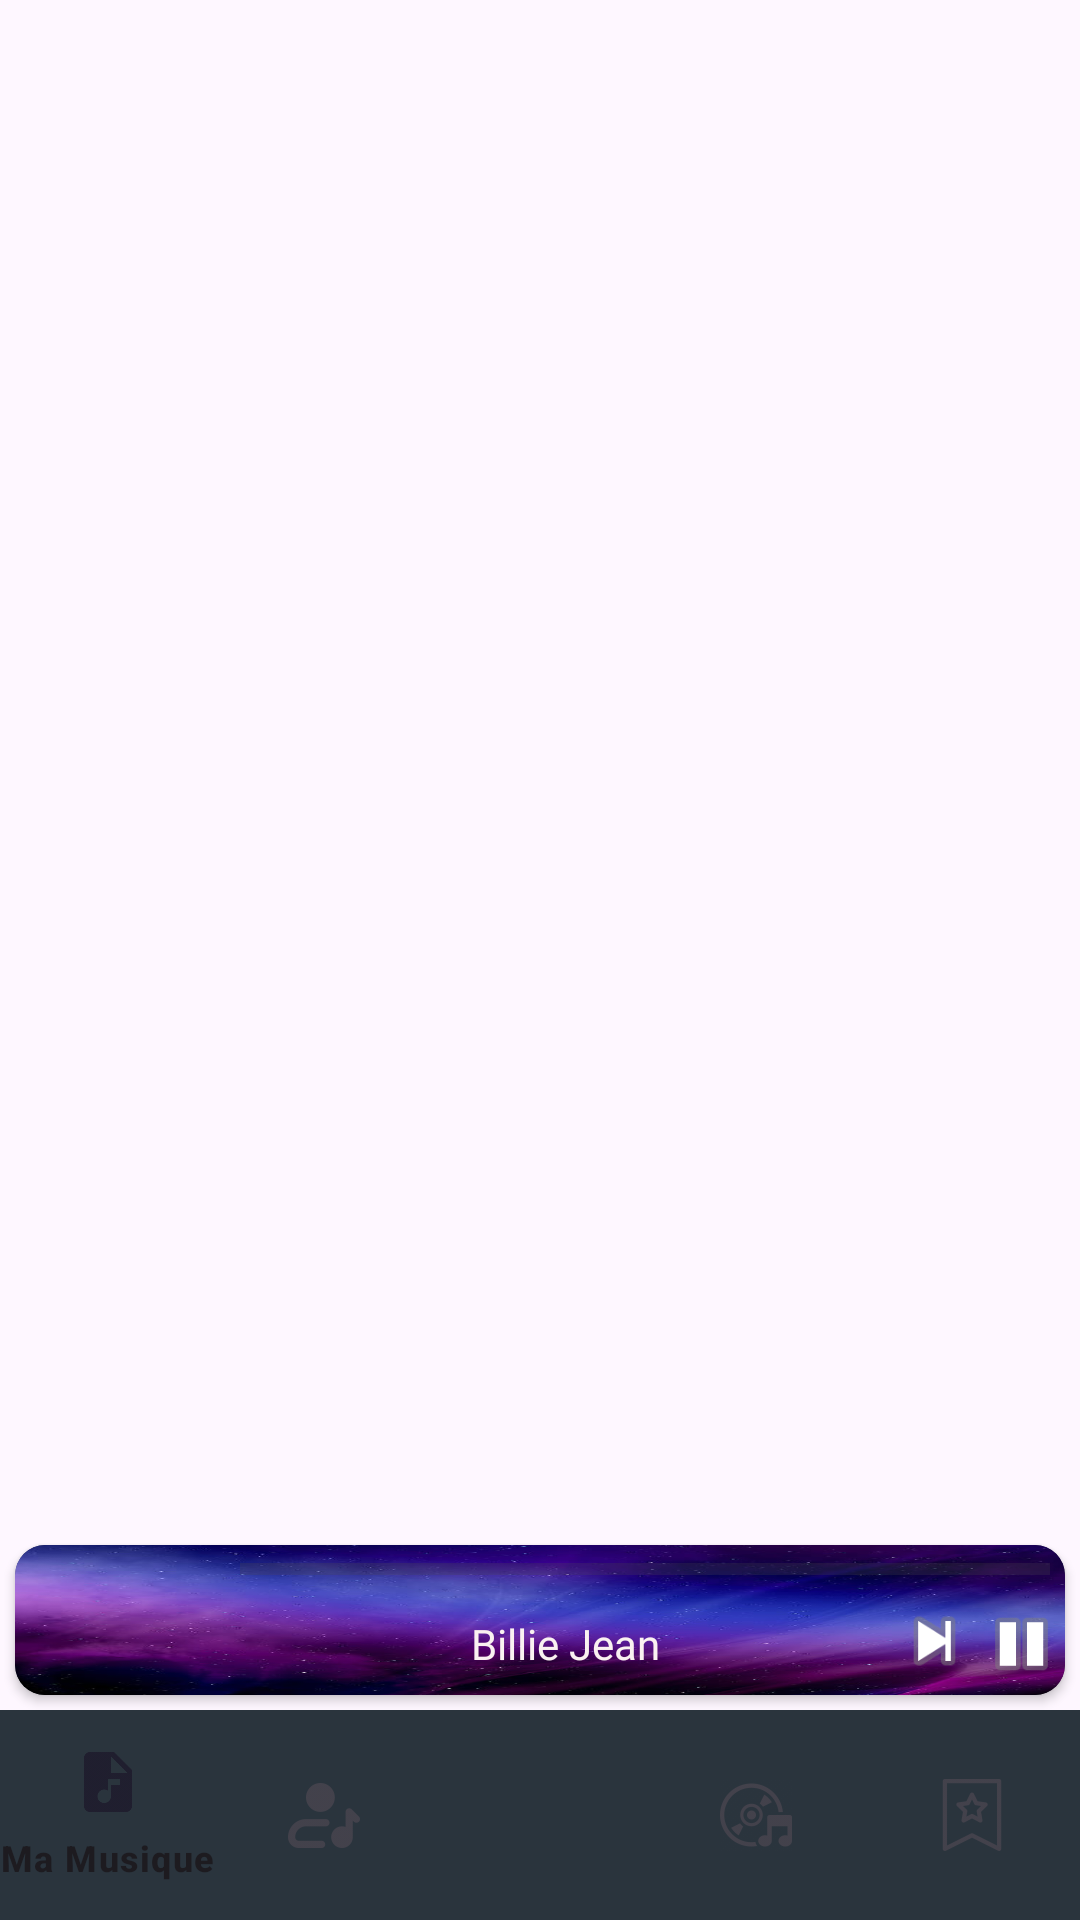

Layout XML and referenced resources for this Android screen:
<!-- AndroidManifest.xml: application theme Theme.TunaMusic -->
<!-- res/layout/activity_navigation_button.xml -->
<?xml version="1.0" encoding="utf-8"?>
<androidx.constraintlayout.widget.ConstraintLayout xmlns:android="http://schemas.android.com/apk/res/android"
    xmlns:app="http://schemas.android.com/apk/res-auto"
    xmlns:tools="http://schemas.android.com/tools"
    android:layout_width="match_parent"
    android:layout_height="match_parent"
    tools:context=".NavigationButtonActivity">

    <androidx.cardview.widget.CardView
        android:id="@+id/lecteurFlottant"
        android:layout_width="match_parent"
        android:layout_height="50dp"
        android:layout_gravity="center_horizontal"
        android:layout_margin="5dp"
        app:cardBackgroundColor="@color/bgcolor"
        app:cardCornerRadius="10dp"
        app:layout_constraintBottom_toTopOf="@+id/bottomNavigationView2"
        app:layout_constraintEnd_toEndOf="parent"
        app:layout_constraintHorizontal_bias="0.5"
        app:layout_constraintStart_toStartOf="parent">

        <LinearLayout
            android:layout_width="match_parent"
            android:layout_height="match_parent"
            android:background="@drawable/background"
            android:orientation="horizontal">

            <LinearLayout
                android:layout_width="150dp"
                android:layout_height="match_parent"
                android:layout_weight="1"
                android:orientation="horizontal">

                <ImageView
                    android:id="@+id/lecteurImg"
                    android:layout_width="match_parent"
                    android:layout_height="match_parent"
                    android:layout_gravity="center_vertical"
                    android:src="@drawable/ic_music" />
            </LinearLayout>

            <LinearLayout
                android:layout_width="match_parent"
                android:layout_height="match_parent"
                android:layout_weight="1"
                android:orientation="vertical">

                <ProgressBar
                    android:id="@+id/lecteurSeekBar"
                    style="?android:attr/progressBarStyleHorizontal"
                    android:layout_width="match_parent"
                    android:layout_height="wrap_content"
                    android:layout_marginEnd="5dp"
                    android:progressTint="#2196F3" />

                <LinearLayout
                    android:layout_width="match_parent"
                    android:layout_height="match_parent"
                    android:layout_weight="1">

                    <TextView
                        android:id="@+id/lecteurTitle"
                        android:layout_width="match_parent"
                        android:layout_height="match_parent"
                        android:layout_gravity="center_horizontal"
                        android:layout_weight="1"
                        android:fontFamily="@font/comic_neue_bold"
                        android:gravity="center"
                        android:text="Billie Jean"
                        android:textAlignment="center"
                        android:textColor="#FAF1F1" />

                    <ImageView
                        android:id="@+id/lecteurBtNext"
                        android:layout_width="87dp"
                        android:layout_height="wrap_content"
                        android:layout_weight="1"
                        app:srcCompat="@android:drawable/ic_media_next" />

                    <ImageView
                        android:id="@+id/lecteurControl"
                        android:layout_width="87dp"
                        android:layout_height="match_parent"
                        android:layout_weight="1"
                        android:src="@android:drawable/ic_media_pause" />

                </LinearLayout>
            </LinearLayout>

        </LinearLayout>

    </androidx.cardview.widget.CardView>

    <FrameLayout
        android:id="@+id/frame_layout"
        android:layout_width="match_parent"
        android:layout_height="match_parent"
        tools:layout_editor_absoluteX="125dp"
        tools:layout_editor_absoluteY="-101dp">

    </FrameLayout>

    <com.google.android.material.bottomnavigation.BottomNavigationView
        android:id="@+id/bottomNavigationView2"
        android:layout_width="match_parent"
        android:layout_height="70dp"
        android:background="#2A343D"
        app:labelVisibilityMode="selected"
        app:layout_constraintBottom_toBottomOf="parent"
        app:layout_constraintStart_toStartOf="parent"
        app:menu="@menu/menu_button" />
</androidx.constraintlayout.widget.ConstraintLayout>
<!-- resources referenced by this layout -->
<resources>
  <color name="bgcolor">#2A343D</color>
  <!-- drawable background: jpg bitmap (drawable, 29870 bytes) -->
  <style name="Theme.TunaMusic" parent="Base.Theme.TunaMusic" />
  <style name="Base.Theme.TunaMusic" parent="Theme.Material3.DayNight.NoActionBar">
          
          
  
      </style>
</resources>
